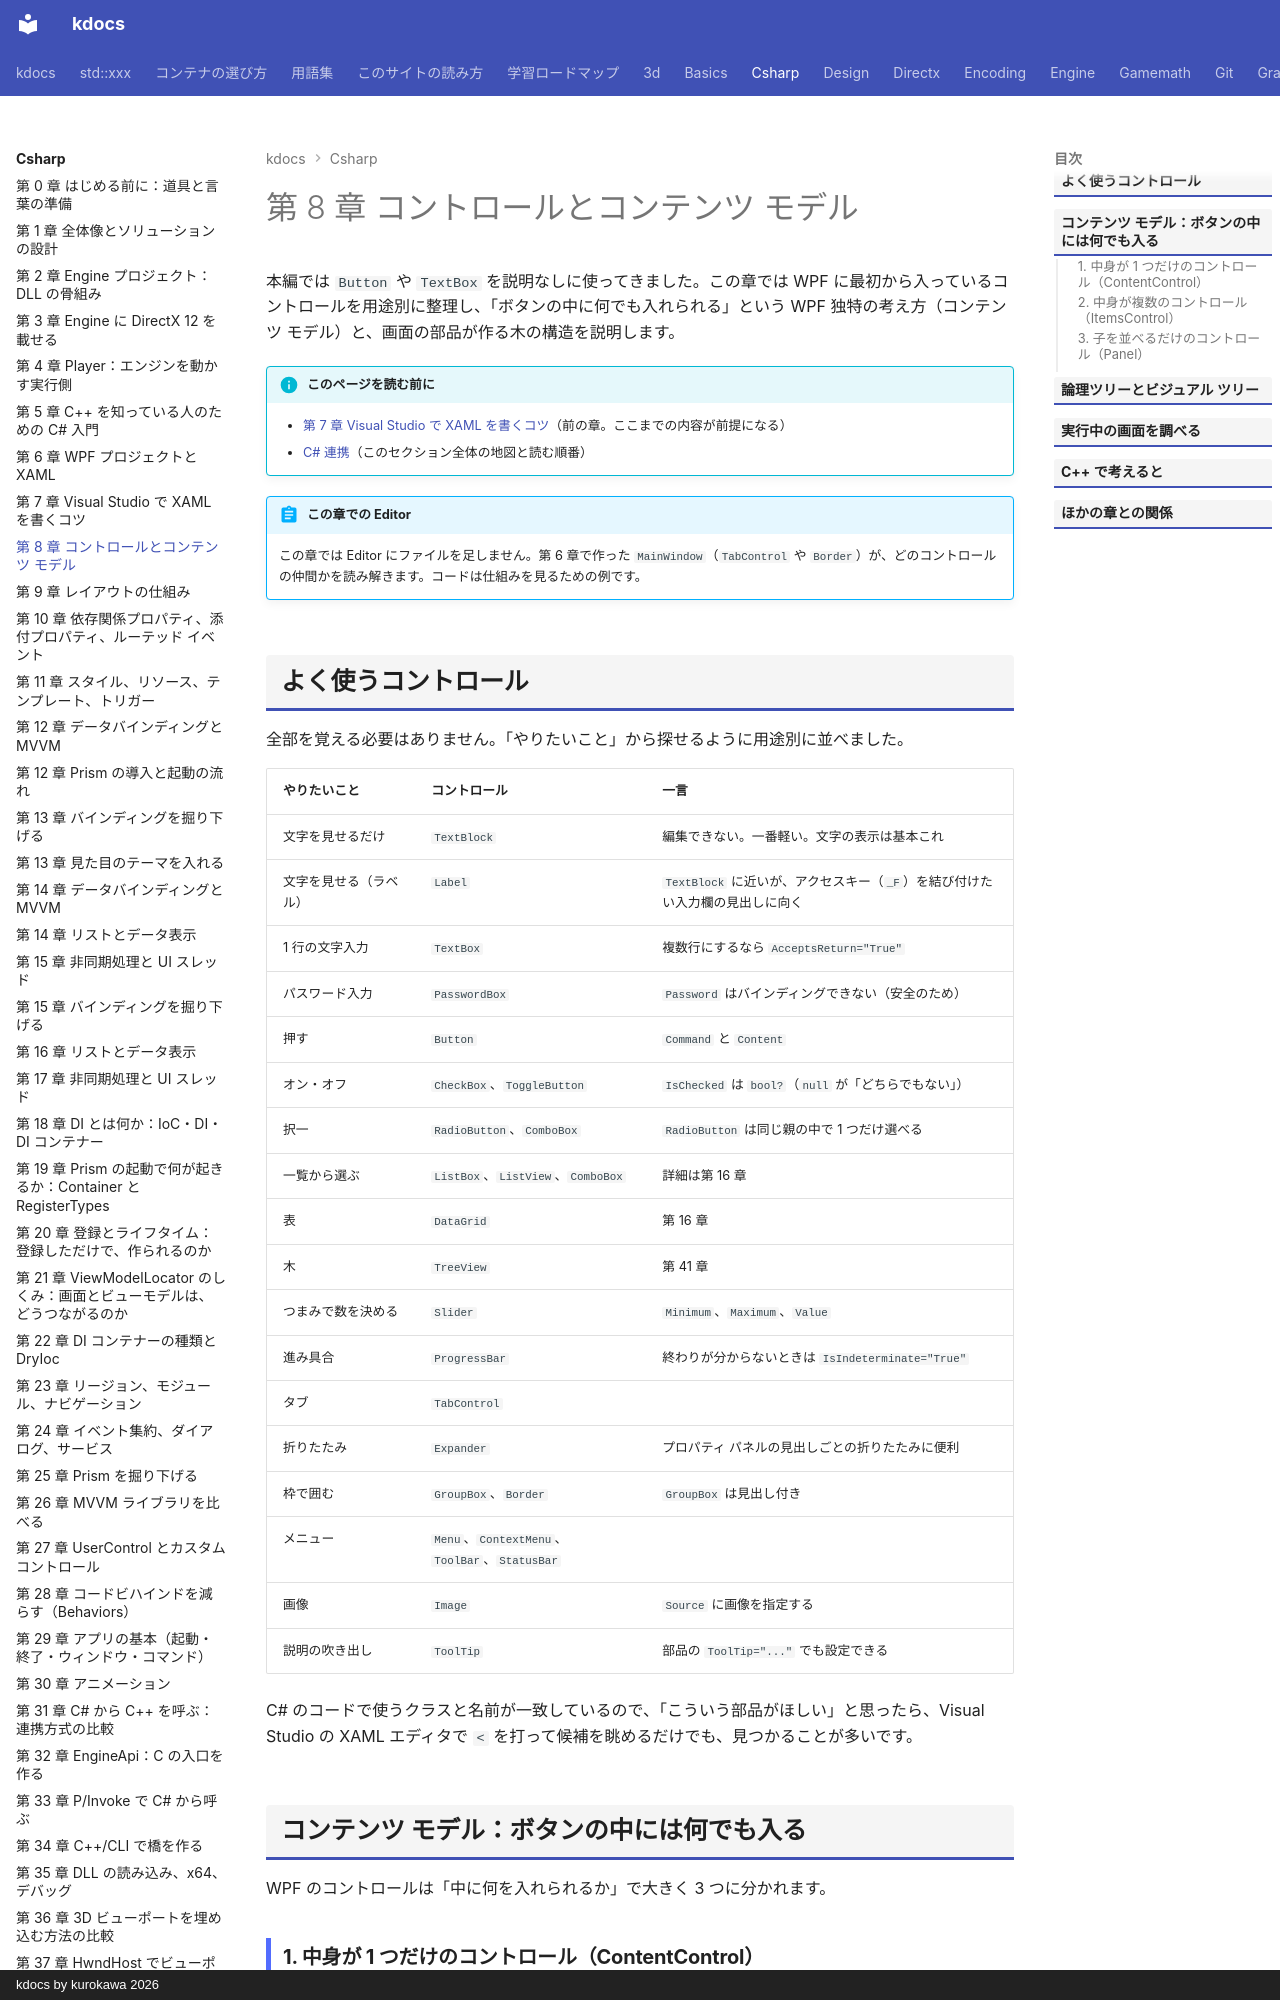

repository: qwzxdf/kdocs · page: csharp/08-controls/index.html · generator: mkdocs · copyright: kdocs by kurokawa 2026

---
title: 第 8 章 コントロールとコンテンツ モデル
tags:
  - C#連携
---

# 第 8 章 コントロールとコンテンツ モデル

本編では `Button` や `TextBox` を説明なしに使ってきました。この章では WPF に最初から入っているコントロールを用途別に整理し、「ボタンの中に何でも入れられる」という WPF 独特の考え方（コンテンツ モデル）と、画面の部品が作る木の構造を説明します。

!!! info "このページを読む前に"
    - [第 7 章 Visual Studio で XAML を書くコツ](07-vs-tips.md)（前の章。ここまでの内容が前提になる）
    - [C# 連携](index.md)（このセクション全体の地図と読む順番）


!!! abstract "この章での Editor"
    この章では Editor にファイルを足しません。第 6 章で作った `MainWindow`（`TabControl` や `Border`）が、どのコントロールの仲間かを読み解きます。コードは仕組みを見るための例です。

## よく使うコントロール

全部を覚える必要はありません。「やりたいこと」から探せるように用途別に並べました。

| やりたいこと | コントロール | 一言 |
| --- | --- | --- |
| 文字を見せるだけ | `TextBlock` | 編集できない。一番軽い。文字の表示は基本これ |
| 文字を見せる（ラベル） | `Label` | `TextBlock` に近いが、アクセスキー（`_F`）を結び付けたい入力欄の見出しに向く |
| 1 行の文字入力 | `TextBox` | 複数行にするなら `AcceptsReturn="True"` |
| パスワード入力 | `PasswordBox` | `Password` はバインディングできない（安全のため） |
| 押す | `Button` | `Command` と `Content` |
| オン・オフ | `CheckBox`、`ToggleButton` | `IsChecked` は `bool?`（`null` が「どちらでもない」） |
| 択一 | `RadioButton`、`ComboBox` | `RadioButton` は同じ親の中で 1 つだけ選べる |
| 一覧から選ぶ | `ListBox`、`ListView`、`ComboBox` | 詳細は第 16 章 |
| 表 | `DataGrid` | 第 16 章 |
| 木 | `TreeView` | 第 41 章 |
| つまみで数を決める | `Slider` | `Minimum`、`Maximum`、`Value` |
| 進み具合 | `ProgressBar` | 終わりが分からないときは `IsIndeterminate="True"` |
| タブ | `TabControl` | |
| 折りたたみ | `Expander` | プロパティ パネルの見出しごとの折りたたみに便利 |
| 枠で囲む | `GroupBox`、`Border` | `GroupBox` は見出し付き |
| メニュー | `Menu`、`ContextMenu`、`ToolBar`、`StatusBar` | |
| 画像 | `Image` | `Source` に画像を指定する |
| 説明の吹き出し | `ToolTip` | 部品の `ToolTip="..."` でも設定できる |

C# のコードで使うクラスと名前が一致しているので、「こういう部品がほしい」と思ったら、Visual Studio の XAML エディタで `<` を打って候補を眺めるだけでも、見つかることが多いです。

## コンテンツ モデル：ボタンの中には何でも入る

WPF のコントロールは「中に何を入れられるか」で大きく 3 つに分かれます。
